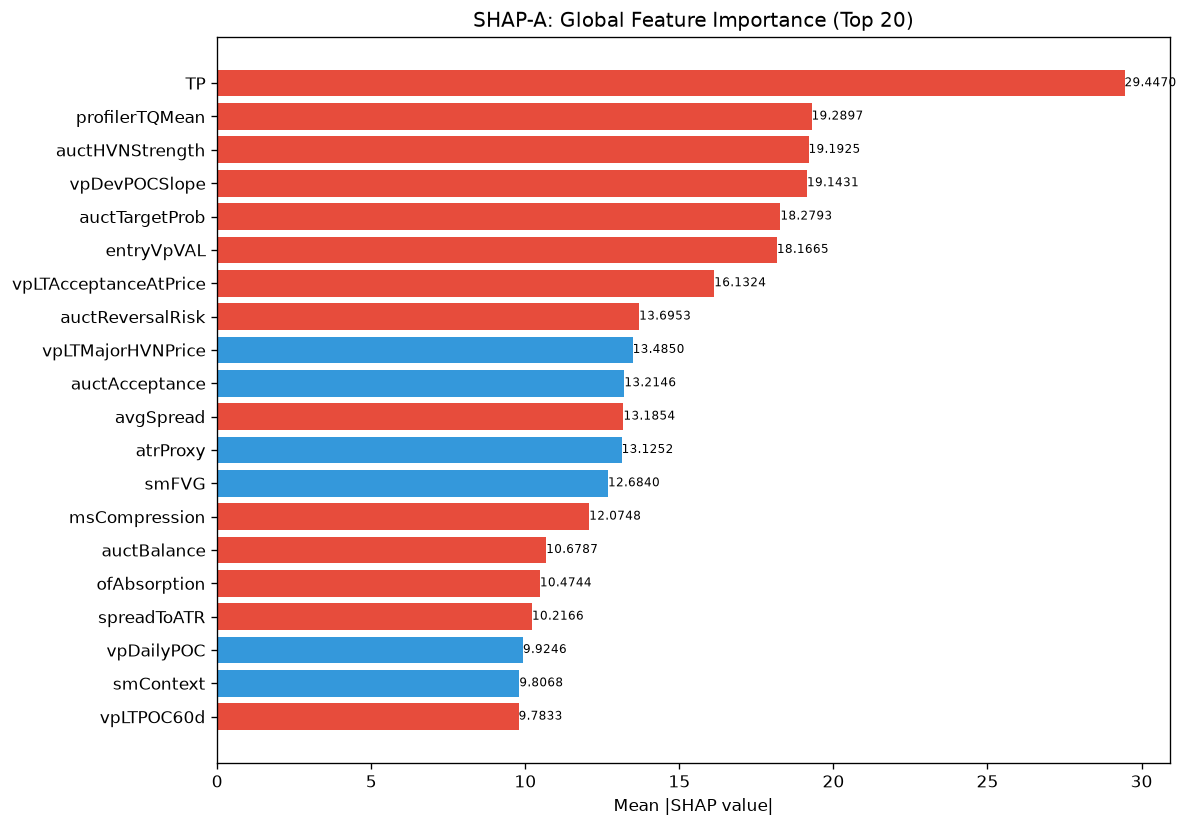

The data file committed next to this chart (first rows):
feature, category, mean_abs_shap, mean_shap, std_shap, rank
TP, unknown, 29.45, -5.636, 10.95, 1
profilerTQMean, unknown, 19.29, -1.358, 19.19, 2
auctHVNStrength, unknown, 19.19, -1.639, 16.34, 3
vpDevPOCSlope, unknown, 19.14, -2.299, 22.64, 4
auctTargetProb, unknown, 18.28, -2.438, 8.429, 5
entryVpVAL, unknown, 18.17, -2.257, 13.17, 6
vpLTAcceptanceAtPrice, unknown, 16.13, -3.527, 12, 7
auctReversalRisk, unknown, 13.7, -1.148, 9.637, 8
vpLTMajorHVNPrice, unknown, 13.49, 0.08969, 7.678, 9
auctAcceptance, unknown, 13.21, 4.227, 23.06, 10
avgSpread, unknown, 13.19, -1.521, 13.84, 11
atrProxy, unknown, 13.13, 0.8713, 13.59, 12
smFVG, unknown, 12.68, 2.105, 12.67, 13
msCompression, unknown, 12.07, -1.231, 13.31, 14
auctBalance, unknown, 10.68, -0.5955, 12.82, 15
ofAbsorption, unknown, 10.47, -0.6283, 7.305, 16
spreadToATR, unknown, 10.22, -0.9359, 25.05, 17
vpDailyPOC, unknown, 9.925, 0.01809, 9.211, 18
smContext, engine_composite, 9.807, 0.0008246, 10.73, 19
vpLTPOC60d, unknown, 9.783, -0.3169, 4.193, 20
profilerBalMean, unknown, 9.586, 0.1354, 11.83, 21
auctMajorLVN, unknown, 8.809, 1.78, 5.369, 22
vpLTMajorLVNStrength, unknown, 8.714, 1.121, 7.266, 23
entryProfilerSamples, unknown, 8.535, -0.2664, 6.758, 24
vpLTMajorLVNPrice, unknown, 8.498, -0.08446, 6.286, 25
chochBullish, unknown, 8.234, -1.122, 2.711, 26
spreadPoints, unknown, 7.882, 1.619, 16.47, 27
liqPremDisc, unknown, 7.877, 2.68, 11.2, 28
liqEqualHL, unknown, 7.161, 1.486, 22.78, 29
msContext, engine_composite, 7.121, 0.1237, 8.358, 30
entryVpDistLVN, unknown, 6.907, -0.9823, 5.92, 31
ofFlowIntensity, unknown, 6.894, 0.5896, 6.964, 32
vpLTBalanceStability, unknown, 6.216, 0.279, 3.745, 33
entryVpDevPOCDir, unknown, 6.031, -0.3321, 5.117, 34
auctTradeQuality, unknown, 5.941, 0.71, 5.509, 35
vpMigrationScore, unknown, 4.893, -0.6531, 5.025, 36
vpCompPOC, unknown, 4.872, 0.5977, 4.665, 37
vpLTPOC10d, unknown, 4.711, 0.8478, 5.815, 38
auctDistHVN, unknown, 4.603, -1.158, 3.781, 39
entryAuctReversalRisk, unknown, 4.589, -0.353, 3.869, 40
auctTargetPrice, unknown, 4.358, 0.2767, 4.508, 41
auctDistLVN, unknown, 4.306, 0.3244, 2.733, 42
smMitigation, unknown, 4.279, 0.1186, 4.196, 43
ofParticipation, unknown, 4.183, -0.1651, 1.402, 44
auctRegimeConf, unknown, 4.098, 0.3883, 3.708, 45
auctShapeConf, unknown, 4.032, 0.01515, 6.021, 46
smZoneQuality, unknown, 3.931, -0.7778, 5.107, 47
vpLTMajorHVNStrength, unknown, 3.874, 0.4186, 5.457, 48
auctTargetConf, unknown, 3.832, 0.004518, 8.192, 49
vpPullbackPOC, unknown, 3.712, 0.2481, 4.164, 50
liqDensity, unknown, 3.651, -0.9142, 3.905, 51
vpVAL, unknown, 3.629, -0.1766, 3.336, 52
ofDeltaProxy, unknown, 3.613, 0.2965, 5.999, 53
profilerMigMean, unknown, 3.597, 0.2832, 5.752, 54
entryPrice, unknown, 3.557, 0.1502, 5.026, 55
session, unknown, 3.524, 0.3674, 3.038, 56
vpCompVAL, unknown, 3.515, 0.03005, 3.545, 57
SL, unknown, 3.479, -0.3407, 4.131, 58
entryVpVAH, unknown, 3.347, 0.6129, 4.154, 59
entryVpDistHVN, unknown, 3.261, -0.5089, 3.146, 60
... 112 more rows
